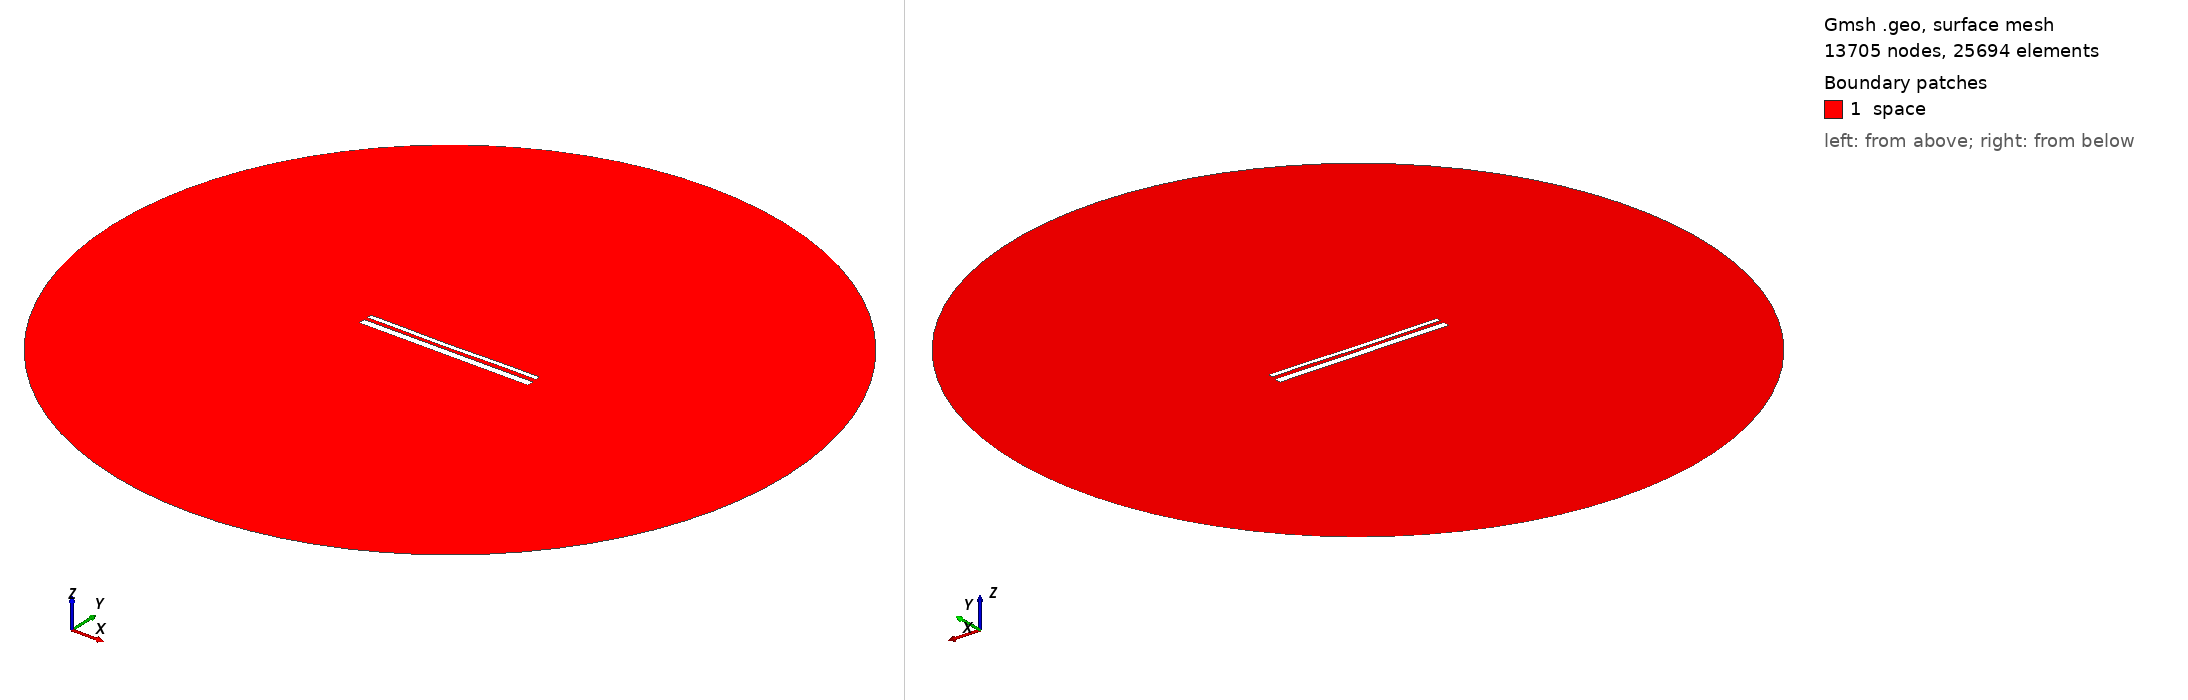

Gmsh geometry script, surface-meshed: 13705 nodes, 25694 surface elements. Boundary patches (legend numbers): 1 space. Left view from above one corner, right view from below the opposite corner. Legend entries are the model's physical surfaces. The drawing asked Gmsh for element sizes between 1% and 20% of the model's largest extent; the script's own settings can give other sizes.

=== 13634.geo (drawn) ===
//---------------------------------------
// Geometry kernel
//---------------------------------------

SetFactory("OpenCASCADE");



//---------------------------------------
// Parameters of the geometry
//---------------------------------------

// Overetch of the upper plate
overetch = 0.5;

// Distance between the plates
distance = 1.75;

// Discretization over the x axis (for the deformation)
nx = 50; 

// Length of the plate
L = 100 - overetch; 

// Number of modes
n = 4; 

// 1st mode coefficient
coeff(1) = 0.15;
beta(1) = 0.596864 * 3.1415926535 / L;

// 2nd mode coefficient
coeff(2) = -0.15;
beta(2) = 1.49418 * 3.1415926535 / L;

// 3rd mode coefficient
coeff(3) = -0.075;
beta(3) = 2.50025 * 3.1415926535 / L;

// 4th mode coefficient
coeff(4) = 0.07499999999999998;
beta(4) = 3.49999 * 3.1415926535 / L;



//---------------------------------------
// Upper plate (deformed rectangle)
//---------------------------------------

// Coordiantes of the upper plate
xmin = -50;
xmax = 50 - overetch;

// Height of the upper plate
yheight = 4 - 2 * overetch;

// Indexes of the points
UpperID[] = {};
LowerID[] = {};
LeftID[] = {};
RightID[] = {};

// Point index
p = 1;

// Horizontal edges
For i In {1:nx}
    x = xmin + (i-1)*(xmax - xmin)/(nx-1);

    y_bottom = distance / 2 + overetch;
    For j In {1:n}
        C = (Cosh(beta(j)*L) + Cos(beta(j)*L)) / (Sinh(beta(j)*L) + Sin(beta(j)*L));
        y_bottom  = y_bottom + coeff(j) * (Cosh(beta(j)*(x+50)) - Cos(beta(j)*(x+50)) - C * (Sinh(beta(j)*(x+50)) - Sin(beta(j)*(x+50))));
    EndFor

    y_top = y_bottom + yheight;

    Point(p) = {x, y_top, 0, 1.0};
    UpperID[i] = p;
    p = p + 1;

    Point(p) = {x, y_bottom, 0, 1.0};
    LowerID[i] = p;
    p = p + 1;
EndFor

// Create point lists
UpperPts[] = {}; LowerPts[] = {};
For i In {1:nx}
  UpperPts[] += {UpperID[i]};
  LowerPts[] += {LowerID[i]};
EndFor

// Build splines
Spline(1) = {UpperPts[]};
Spline(2) = {LowerPts[]};
Line(3) = {LowerPts[nx-1], UpperPts[nx-1]};
Line(4) = {LowerPts[0], UpperPts[0]};

// Build the plane surface
Curve Loop(1) = {2, 3, -1, -4};
Plane Surface(1) = {1};



//---------------------------------------
// Lower plate (rectangle)
//---------------------------------------

// Vertices
Point(1001) = {-50, -1, 0, 1.0};
Point(1002) = { 50, -1, 0, 1.0};
Point(1003) = { 50,  -5, 0, 1.0};
Point(1004) = {-50,  -5, 0, 1.0};

// Edges
Line(5) = {1001, 1002};
Line(6) = {1002, 1003};
Line(7) = {1003, 1004};
Line(8) = {1004, 1001};

// Plane surface
Line Loop(2) = {5, 6, 7, 8};
Plane Surface(2) = {2}; 



//---------------------------------------
// Outer (fictious) boundary
//---------------------------------------

// Points
Point(1005) = {0, 0, 0};       // Center
Point(1006) = {200, 0, 0};     // Start point
Point(1007) = {0, 200, 0};     // 90 degrees
Point(1008) = {-200, 0, 0};    // 180 degrees
Point(1009) = {0, -200, 0};    // 270 degrees

// Circle arcs (each needs start, center, end)
Circle(9) = {1006, 1005, 1007};
Circle(10) = {1007, 1005, 1008};
Circle(11) = {1008, 1005, 1009};
Circle(12) = {1009, 1005, 1006};

// Plane surface for the entire domain
Curve Loop(3) = {9, 10, 11, 12};
Surface(3) = {3};

// Subtract the plates from the whole domain to obtain the actual domain where we want to solve the equations
BooleanDifference{ Surface{3}; Delete; }{ Surface{1}; Surface{2}; Delete; }




//---------------------------------------
// Transfinite Lines/Curves
//---------------------------------------

// Set the number of points on the boundaries
r = 7;

// Plates
Transfinite Curve {1, 2} = 50*r Using Progression 1;
Transfinite Curve {3, 4} = 2*r Using Progression 1;
Transfinite Line {5, 7} = 50*r Using Progression 1;
Transfinite Line {6, 8} = 2*r Using Progression 1;

// Outer boundary
Transfinite Line {9, 10, 11, 12} = 20 Using Progression 1;



//---------------------------------------
// Physical groups
//---------------------------------------                

// Physical curves (boundaries)
Physical Line("force_segment", 10) = {2};
Physical Line("upper_plate", 11) = {1, 3, 4};
Physical Line("lower_plate", 12) = {5, 6, 7, 8};
Physical Line("boundary", 20) = {9, 10, 11, 12};

// Physical Surfaces
Physical Surface("space", 30) = {3};



//---------------------------------------
// 6. Generate the Mesh
//---------------------------------------

// 2D mesh generation
Mesh 2;
